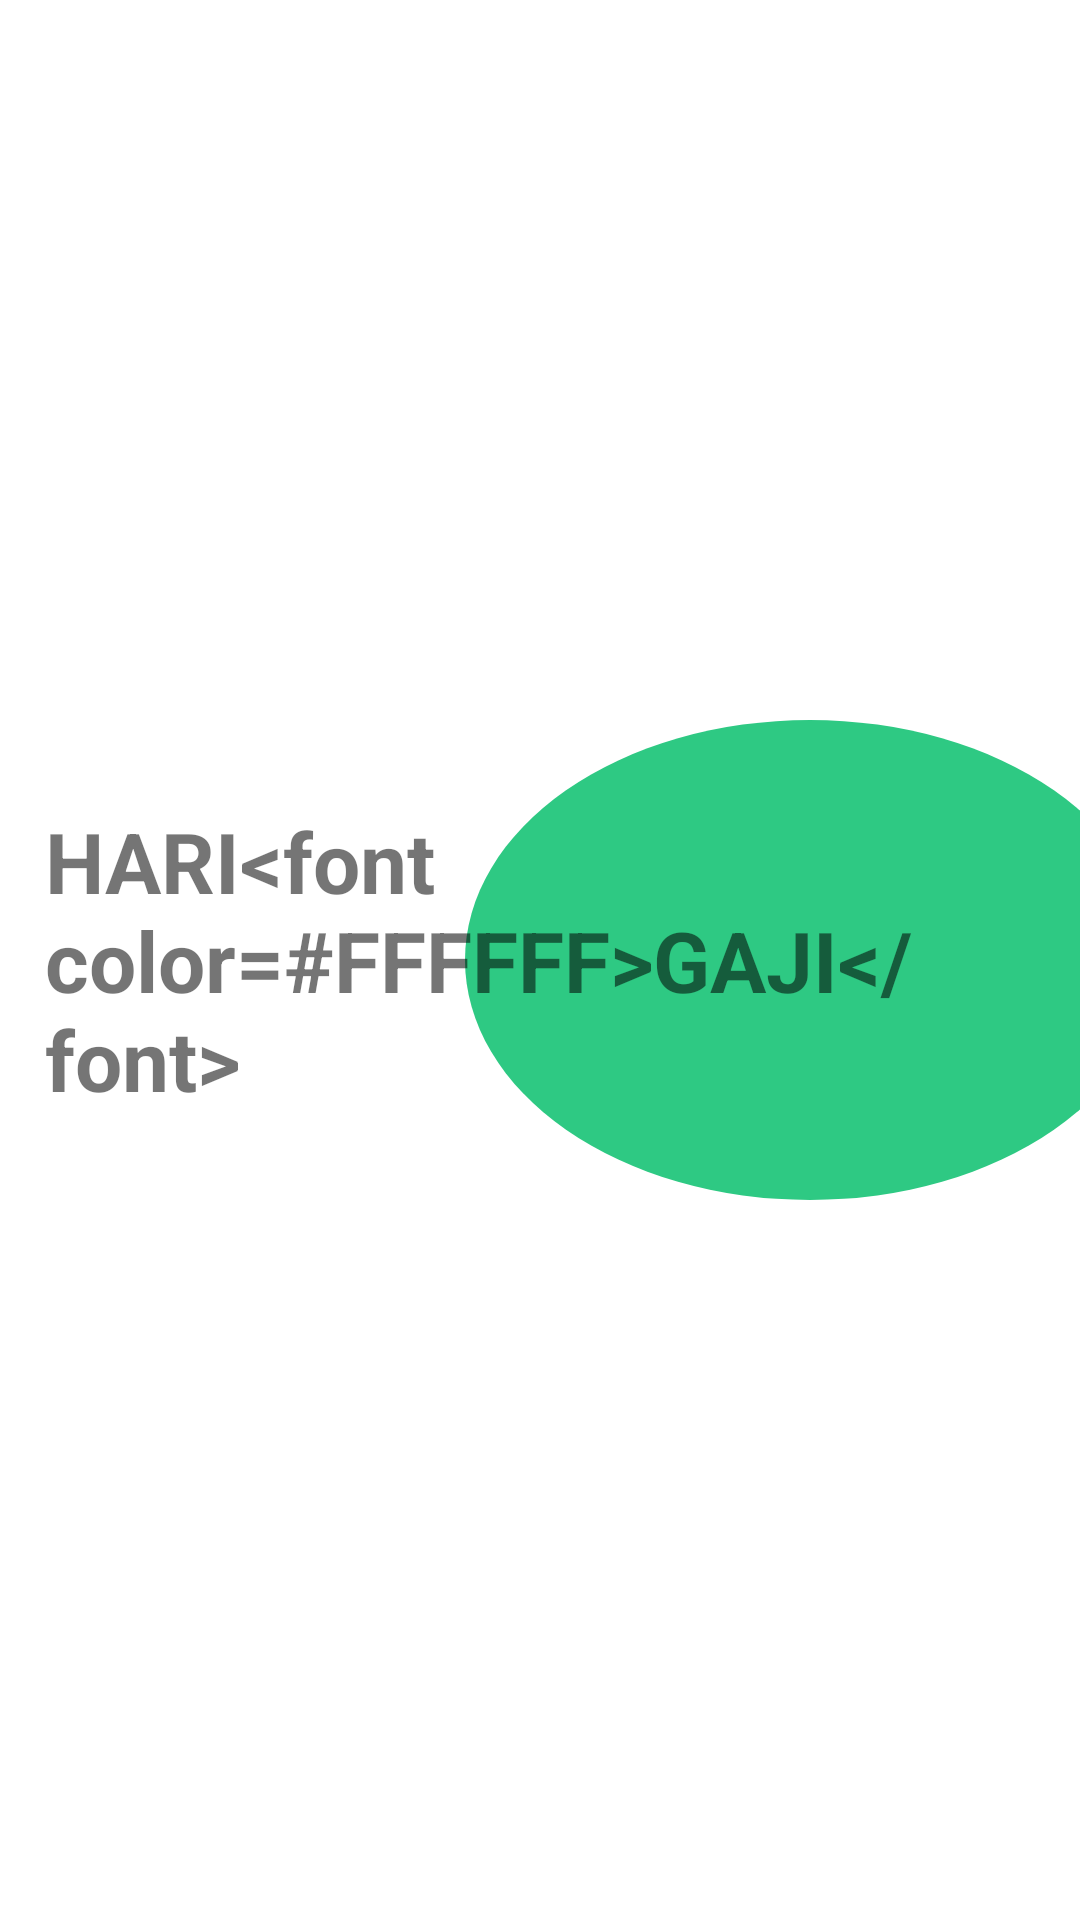

This screen was rendered from an Android layout file. Write that file and the resources it references.
<!-- AndroidManifest.xml: application theme Theme.InterviewTask_inspire -->
<!-- res/layout/activity_splash.xml -->
<?xml version="1.0" encoding="utf-8"?>
<androidx.constraintlayout.widget.ConstraintLayout xmlns:android="http://schemas.android.com/apk/res/android"
    android:layout_width="match_parent"
    android:layout_height="match_parent">
<FrameLayout
    android:layout_width="match_parent"
    android:layout_height="match_parent">
    <androidx.appcompat.widget.AppCompatImageView
        android:layout_width="wrap_content"
        android:layout_height="wrap_content"
        android:src="@drawable/off_oval"
        android:layout_gravity="center|end"
        />
    <TextView
        android:id="@+id/titleTxt"
        android:layout_width="wrap_content"
        android:layout_height="wrap_content"
        android:text="@string/title"
        android:layout_marginStart="10dp"
        android:textSize="28sp"
        android:textStyle="bold"
        android:layout_gravity="center"
        />
</FrameLayout>
</androidx.constraintlayout.widget.ConstraintLayout>
<!-- resources referenced by this layout -->
<resources>
  <!-- drawable off_oval (drawable) -->
  <?xml version="1.0" encoding="utf-8"?>
  <layer-list xmlns:android="http://schemas.android.com/apk/res/android">
      <item android:right="-25dp">
          <shape xmlns:android="http://schemas.android.com/apk/res/android"
              android:shape="oval"
              android:useLevel="false">
              <solid android:color="#2EC983" />
              <size
                  android:width="230dp"
                  android:height="160dp" />
          </shape>
      </item>
  </layer-list>
  <string name="title">HARI&lt;font color="#FFFFFF"&gt;GAJI&lt;/font&gt;</string>
  <style name="Theme.InterviewTask_inspire" parent="Theme.MaterialComponents.Light.NoActionBar">
          
          <item name="colorPrimary">@color/purple_500</item>
          <item name="colorPrimaryVariant">@color/purple_700</item>
          <item name="colorOnPrimary">@color/white</item>
          
          <item name="colorSecondary">@color/teal_200</item>
          <item name="colorSecondaryVariant">@color/teal_700</item>
          <item name="colorOnSecondary">@color/black</item>
          
          <item name="android:statusBarColor" tools:targetApi="l">?attr/colorPrimaryVariant</item>
          
      </style>
  <!-- not gathered from this repository: default colours our renderer supplied (Android Studio template values) -->
  <color name="purple_500">#FF6200EE</color>
  <color name="purple_700">#FF3700B3</color>
  <color name="teal_200">#FF03DAC5</color>
  <color name="teal_700">#FF018786</color>
  <color name="black">#FF000000</color>
  <color name="white">#FFFFFFFF</color>
</resources>
